Image classification data set "crackdata" (TianjieZhang1993/RCCD on GitHub). Class labels (4): alligator cracking, block cracks, longitudinal cracks, transverse cracks.

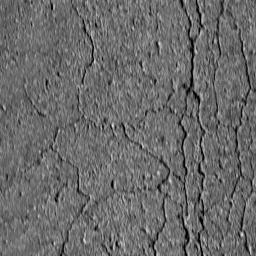
Label: block cracks

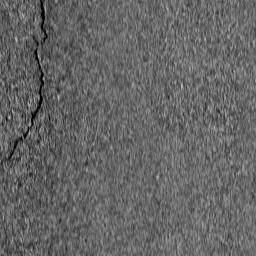
Label: longitudinal cracks

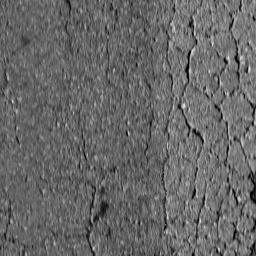
Label: alligator cracking

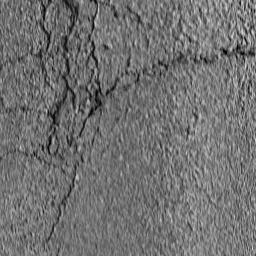
Label: block cracks

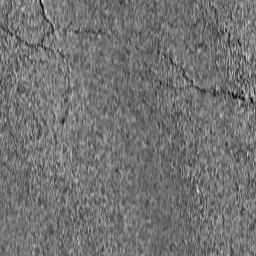
Label: transverse cracks

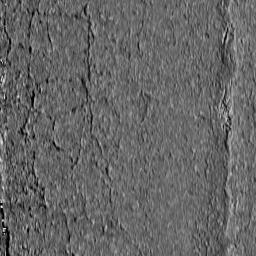
Label: alligator cracking
